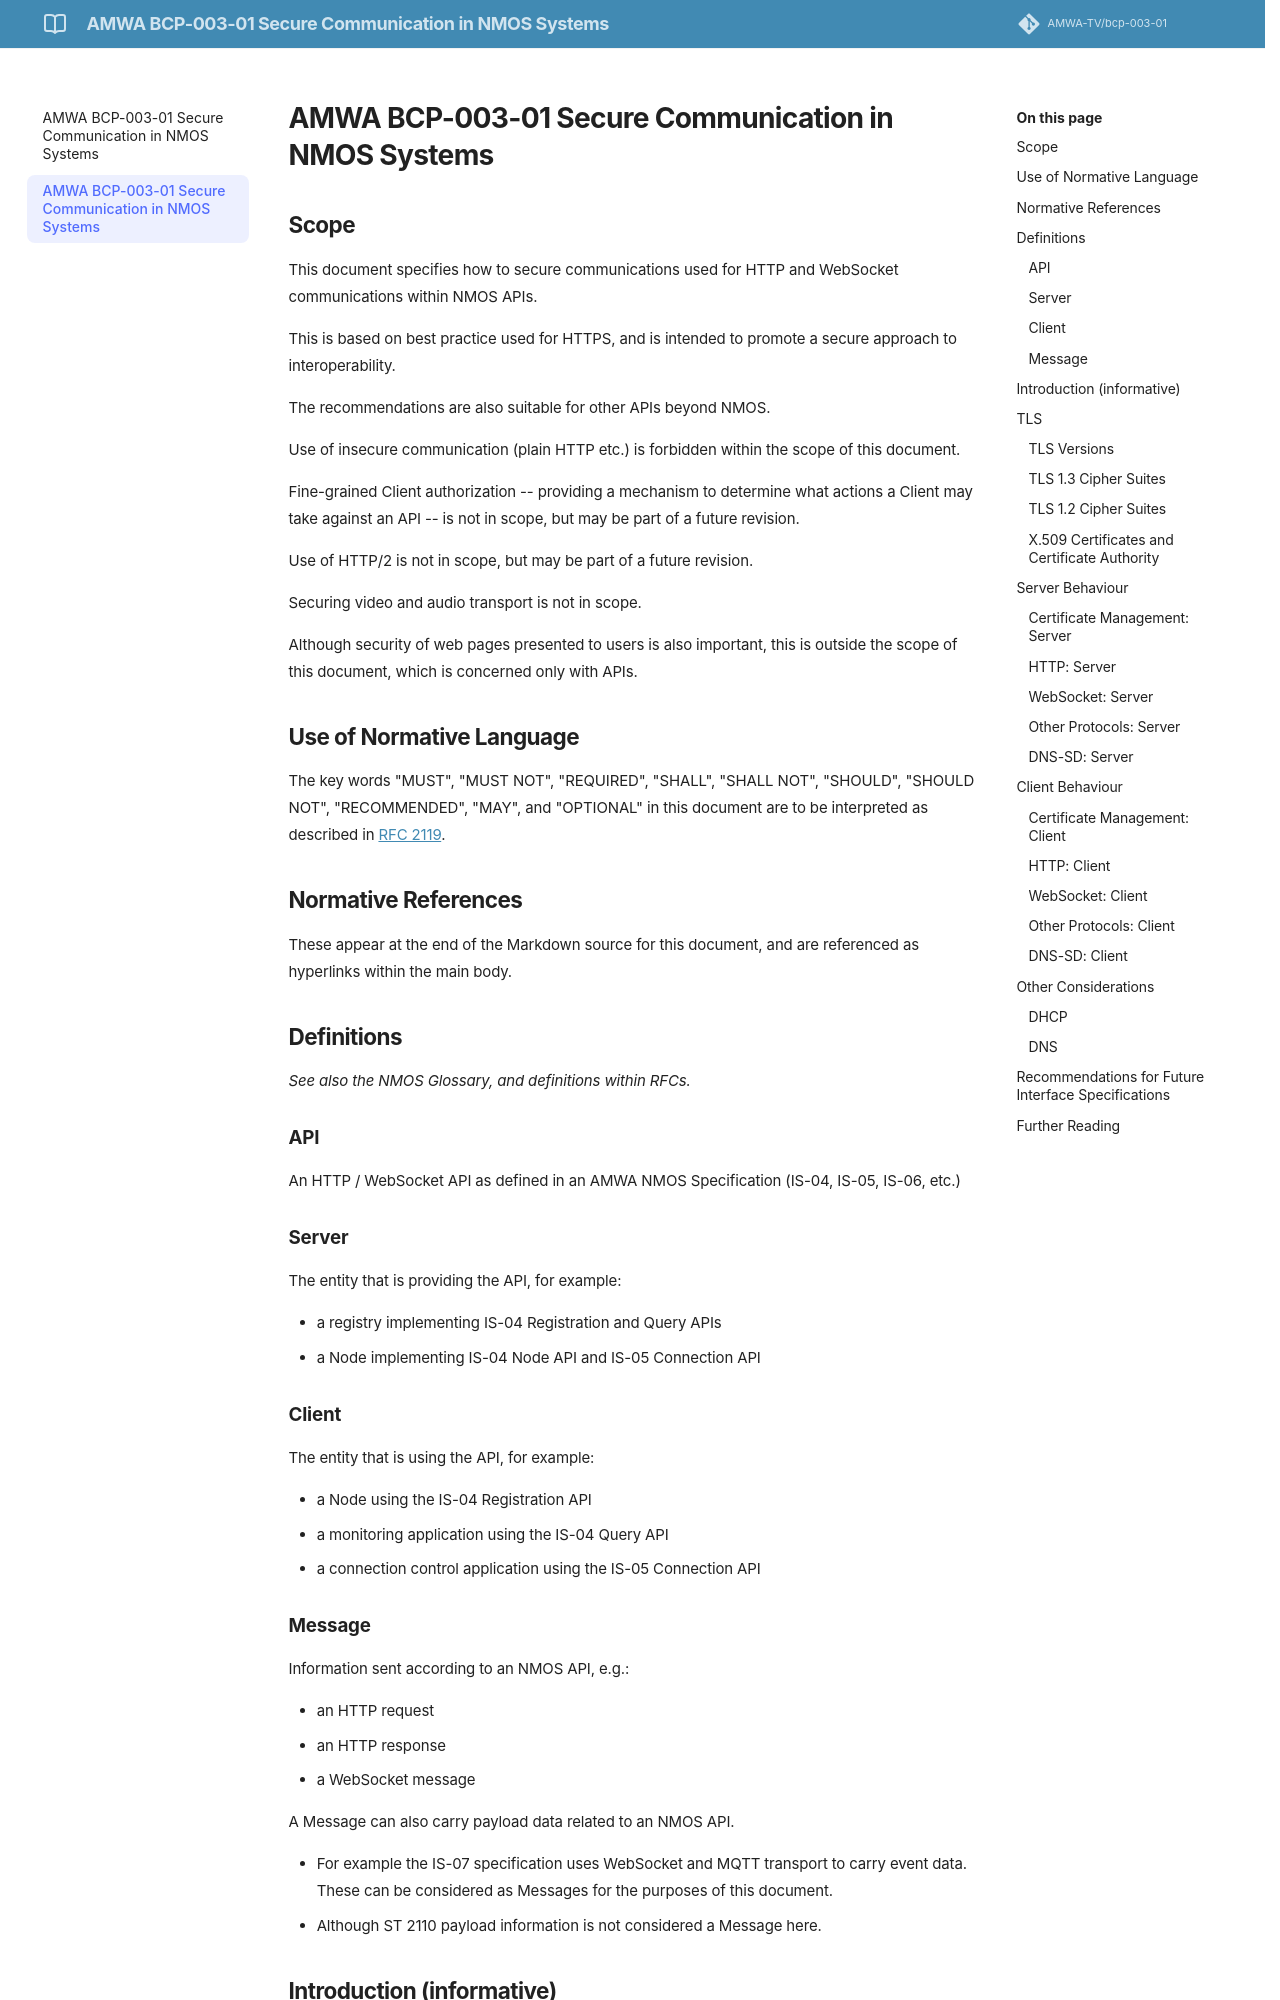

repository: AMWA-TV/bcp-003-01 · page: v1.0.0/1.0. Secure Communication/index.html · generator: jekyll

# AMWA BCP-003-01 Secure Communication in NMOS Systems
{:.no_toc}

* A markdown unordered list which will be replaced with the ToC, excluding the "Contents header" from above
{:toc}

## Scope

This document specifies how to secure communications used for HTTP and WebSocket communications within NMOS APIs.

This is based on best practice used for HTTPS, and is intended to promote a secure approach to interoperability.

The recommendations are also suitable for other APIs beyond NMOS.

Use of insecure communication (plain HTTP etc.) is forbidden within the scope of this document.

Fine-grained Client authorization --
providing a mechanism to determine what actions a Client may take against an API --
is not in scope, but may be part of a future revision.

Use of HTTP/2 is not in scope, but may be part of a future revision.

Securing video and audio transport is not in scope.

Although security of web pages presented to users is also important,
this is outside the scope of this document, which is concerned only with APIs.

## Use of Normative Language

The key words "MUST", "MUST NOT", "REQUIRED", "SHALL", "SHALL NOT", "SHOULD", "SHOULD NOT", "RECOMMENDED", "MAY", and "OPTIONAL" in this document are to be interpreted as described in [RFC 2119][RFC-2119].

## Normative References

These appear at the end of the Markdown source for this document,
and are referenced as hyperlinks within the main body.

## Definitions

_See also the NMOS Glossary, and definitions within RFCs._

### API

An HTTP / WebSocket API as defined in an AMWA NMOS Specification (IS-04, IS-05, IS-06, etc.)

### Server

The entity that is providing the API, for example:

- a registry implementing IS-04 Registration and Query APIs
- a Node implementing IS-04 Node API and IS-05 Connection API

### Client

The entity that is using the API, for example:

- a Node using the IS-04 Registration API
- a monitoring application using the IS-04 Query API
- a connection control application using the IS-05 Connection API

### Message

Information sent according to an NMOS API, e.g.:

- an HTTP request
- an HTTP response
- a WebSocket message

A Message can also carry payload data related to an NMOS API.

- For example the IS-07 specification uses WebSocket and MQTT transport to carry event data.
  These can be considered as Messages for the purposes of this document.
  - Although ST 2110 payload information is not considered a Message here.
